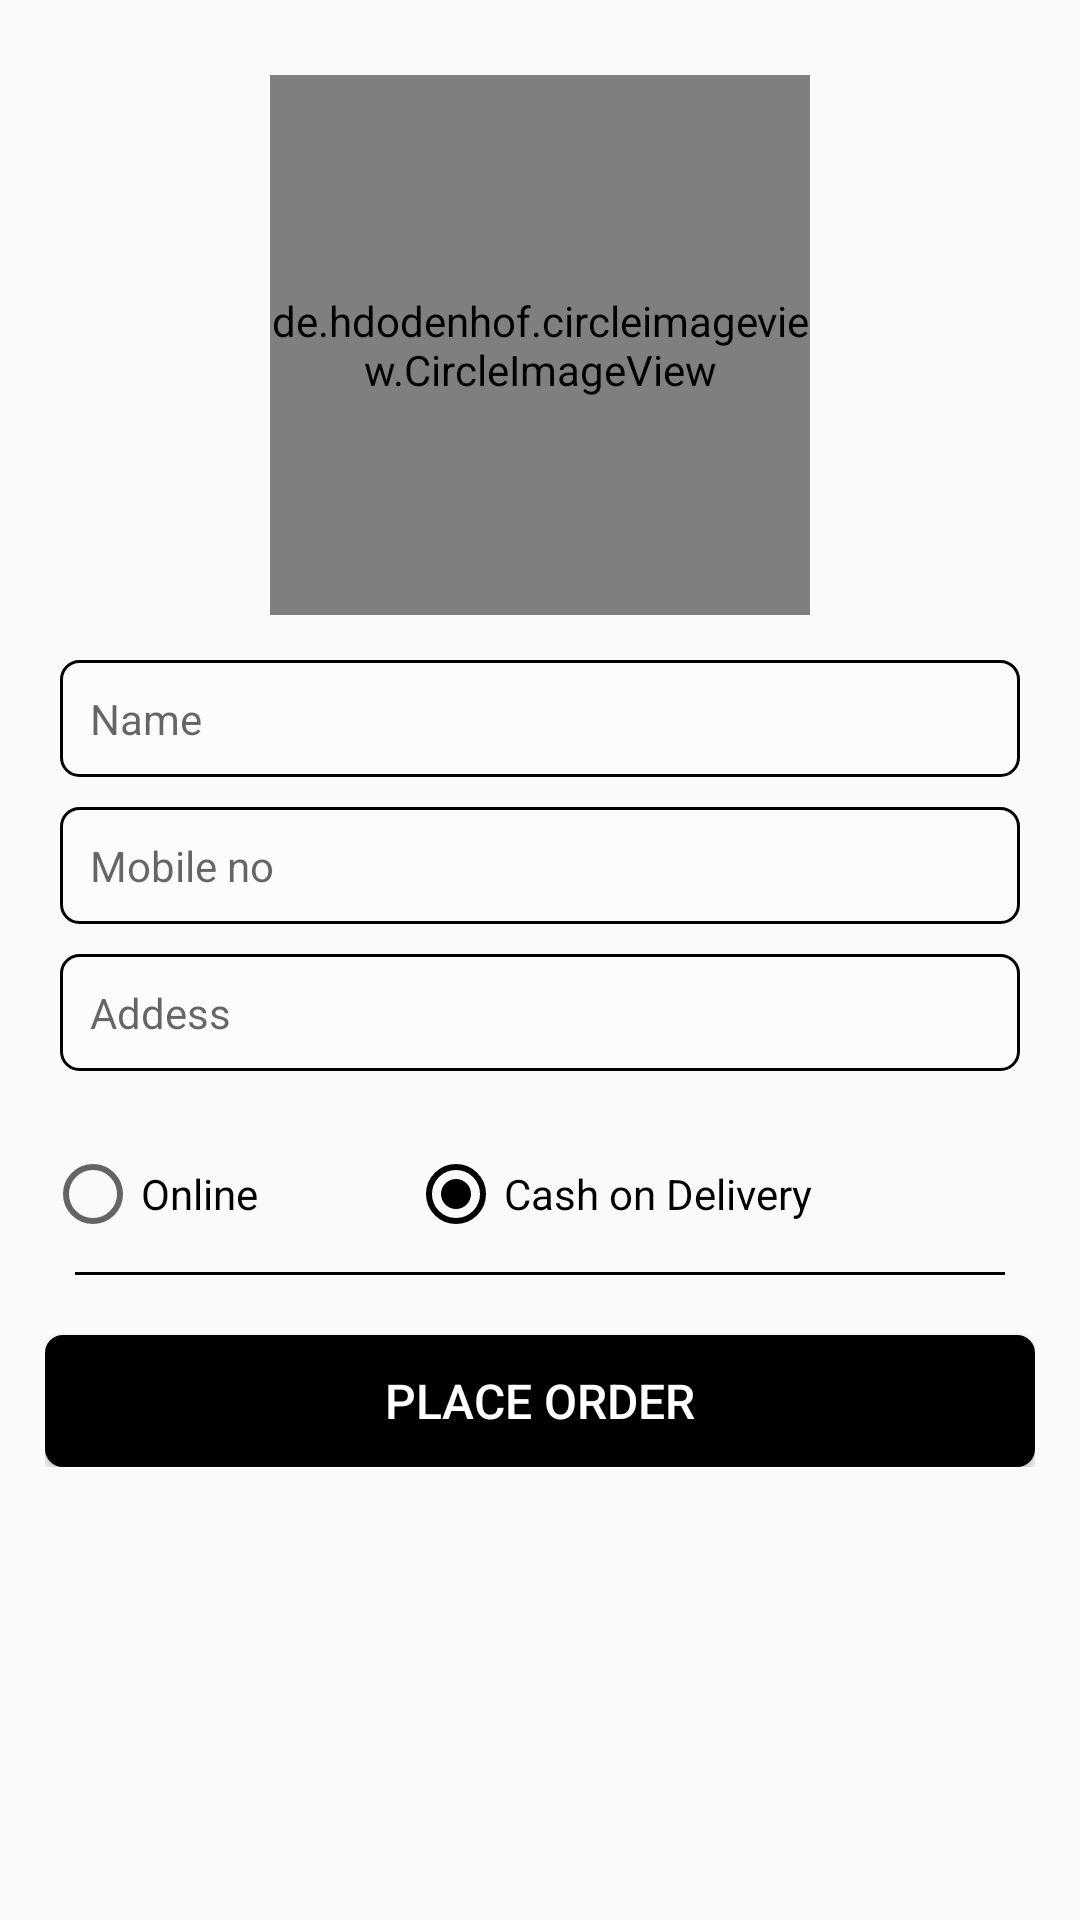

Layout XML and referenced resources for this Android screen:
<!-- AndroidManifest.xml: application theme Theme.Commerce1 -->
<!-- res/layout/activity_cartscreen.xml -->
<?xml version="1.0" encoding="utf-8"?>

<LinearLayout xmlns:android="http://schemas.android.com/apk/res/android"
    android:layout_width="match_parent"
    android:layout_height="match_parent"
    android:orientation="vertical">

    <androidx.core.widget.NestedScrollView
        android:layout_width="match_parent"
        android:layout_height="match_parent">


        <LinearLayout
            android:layout_width="match_parent"
            android:layout_height="match_parent"
            android:orientation="vertical"
            android:padding="15dp">

            <de.hdodenhof.circleimageview.CircleImageView
                android:id="@+id/productImage"
                android:layout_width="180dp"
                android:layout_height="180dp"
                android:layout_gravity="center"
                android:layout_marginTop="10dp"
                android:layout_marginBottom="10dp" />


            <com.google.android.material.textfield.TextInputEditText
                android:id="@+id/edtName"
                android:layout_width="match_parent"
                android:layout_height="wrap_content"
                android:layout_margin="5dp"
                android:background="@drawable/rounded_edit_text"
                android:hint="Name"
                android:inputType="text"
                android:padding="10dp"
                android:textSize="14sp" />


            <com.google.android.material.textfield.TextInputEditText
                android:id="@+id/edtMobile"
                android:layout_width="match_parent"
                android:layout_height="wrap_content"
                android:layout_margin="5dp"
                android:background="@drawable/rounded_edit_text"
                android:hint="Mobile no"
                android:inputType="number"
                android:padding="10dp"
                android:textSize="14sp" />

            <com.google.android.material.textfield.TextInputEditText
                android:id="@+id/edtAddress"
                android:layout_width="match_parent"
                android:layout_height="wrap_content"
                android:layout_marginTop="10dp"
                android:layout_margin="5dp"
                android:background="@drawable/rounded_edit_text"
                android:hint="Addess"
                android:inputType="text"
                android:padding="10dp"
                android:textSize="14sp" />


            <RadioGroup
                android:id="@+id/radioGroup"
                android:layout_width="match_parent"
                android:layout_height="wrap_content"
                android:layout_marginTop="20dp"
                android:orientation="horizontal">

                <RadioButton
                    android:id="@+id/online"
                    android:layout_width="wrap_content"
                    android:layout_height="wrap_content"
                    android:text="Online" />

                <RadioButton
                    android:id="@+id/cod"
                    android:layout_width="wrap_content"
                    android:layout_height="wrap_content"
                    android:layout_marginStart="50dp"
                    android:checked="true"
                    android:text="Cash on Delivery" />

            </RadioGroup>

            <RelativeLayout
                android:id="@+id/rl_prepaid"
                android:layout_width="match_parent"
                android:layout_height="wrap_content"
                android:visibility="gone">

                <LinearLayout
                    android:layout_width="match_parent"
                    android:layout_height="match_parent"
                    android:orientation="vertical">

                    <com.google.android.material.textfield.TextInputEditText
                        android:id="@+id/edtCardDrtails"
                        android:layout_width="match_parent"
                        android:layout_height="wrap_content"
                        android:background="@drawable/rounded_edit_text"
                        android:hint="Enter card no"
                        android:inputType="number"
                        android:padding="10dp"
                        android:textSize="14sp" />


                    <com.google.android.material.textfield.TextInputEditText
                        android:id="@+id/edtNameCard"
                        android:layout_width="match_parent"
                        android:layout_height="wrap_content"
                        android:layout_marginTop="10dp"
                        android:background="@drawable/rounded_edit_text"
                        android:hint="Enter Name On Card(Optional)"
                        android:inputType="textPersonName"
                        android:padding="10dp"
                        android:textSize="14sp" />

                    <LinearLayout
                        android:layout_width="match_parent"
                        android:layout_height="wrap_content"
                        android:layout_marginTop="10dp"
                        android:orientation="horizontal">


                        <com.google.android.material.textfield.TextInputEditText
                            android:id="@+id/expiryDate"
                            android:layout_width="0dp"
                            android:layout_height="wrap_content"
                            android:layout_marginRight="5dp"
                            android:layout_weight="1"
                            android:background="@drawable/rounded_edit_text"
                            android:hint="Expiry Date"
                            android:inputType="date"
                            android:padding="10dp"
                            android:textSize="14sp" />


                        <com.google.android.material.textfield.TextInputEditText
                            android:id="@+id/cvvCode"
                            android:layout_width="0dp"
                            android:layout_height="wrap_content"
                            android:layout_marginLeft="5dp"
                            android:layout_weight="1"
                            android:background="@drawable/rounded_edit_text"
                            android:hint="CVV"
                            android:inputType="number"
                            android:padding="10dp"
                            android:textSize="14sp" />


                    </LinearLayout>

                </LinearLayout>


            </RelativeLayout>

            <RelativeLayout
                android:id="@+id/rl_cod"
                android:layout_width="match_parent"
                android:layout_height="wrap_content"
                android:visibility="gone">

            </RelativeLayout>


            <View
                android:layout_width="match_parent"
                android:layout_height="1dp"
                android:layout_marginStart="10dp"
                android:layout_marginTop="10dp"
                android:layout_marginEnd="10dp"
                android:background="@color/primary" />

            <Button
                android:id="@+id/btn_save"
                android:layout_width="match_parent"
                android:layout_height="44dp"
                android:layout_marginTop="20dp"
                android:background="@drawable/rounded_button"
                android:text="Place Order"
                android:textColor="@color/white"
                android:textSize="16sp" />

        </LinearLayout>
    </androidx.core.widget.NestedScrollView>

</LinearLayout>
<!-- resources referenced by this layout -->
<resources>
  <color name="primary">#FF000000</color>
  <color name="white">#FFFFFFFF</color>
  <!-- drawable rounded_button (drawable) -->
  <?xml version="1.0" encoding="utf-8"?>
  <shape xmlns:android="http://schemas.android.com/apk/res/android"
      android:shape="rectangle">
      <solid android:color="@color/primary" />
  
      <corners android:radius="6dp" />
  </shape>
  <!-- drawable rounded_edit_text (drawable) -->
  <?xml version="1.0" encoding="utf-8"?>
  
  
  <shape xmlns:android="http://schemas.android.com/apk/res/android"
      android:shape="rectangle">
      <solid android:color="#4DFFFFFF" />
  
      <stroke
          android:width="1dp"
          android:color="@color/black" />
  
      <corners
          android:bottomLeftRadius="6dp"
          android:bottomRightRadius="6dp"
          android:topLeftRadius="6dp"
          android:topRightRadius="6dp" />
  </shape>
  <style name="Theme.Commerce1" parent="Theme.AppCompat.Light.NoActionBar">
          
          <item name="colorPrimary">@color/white</item>
          <item name="colorPrimaryDark">@color/white</item>
          <item name="android:windowLightStatusBar" tools:targetApi="m">true</item>
          <item name="colorAccent">@color/black</item>
          
          <item name="android:statusBarColor" tools:targetApi="l">#FFFFFF</item>
          
      </style>
  <color name="black">#FF000000</color>
</resources>
